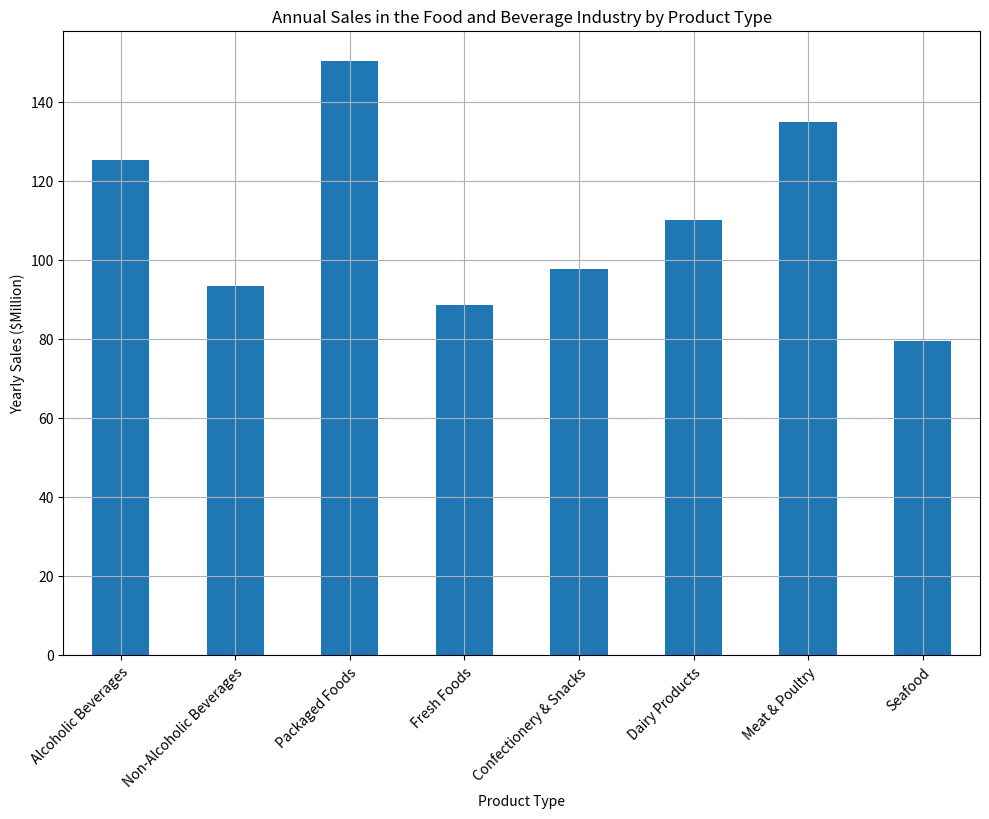

The matplotlib source for this figure: (Note: this script raises an exception after producing the figure.)
import matplotlib.pyplot as plt
import pandas as pd

# Given data to three variables
data_labels = ['Yearly Sales ($Million)']
line_labels = [
    'Alcoholic Beverages', 'Non-Alcoholic Beverages', 'Packaged Foods',
    'Fresh Foods', 'Confectionery & Snacks', 'Dairy Products',
    'Meat & Poultry', 'Seafood'
]
data = [
    [125.3],
    [93.5],
    [150.4],
    [88.7],
    [97.8],
    [110.2],
    [134.9],
    [79.4]
]

# Create a Pandas DataFrame
df = pd.DataFrame(data, columns=data_labels, index=line_labels)

# Create a figure object and an axes object
fig = plt.figure(figsize=(10, 8))
ax = fig.add_subplot(111)

# Create histogram using pandas plot function
df.plot(kind='bar', ax=ax, legend=False)
ax.set_title('Annual Sales in the Food and Beverage Industry by Product Type')
ax.set_xlabel('Product Type')
ax.set_ylabel('Yearly Sales ($Million)')
ax.grid(True)

# Improve layout, add rotation to x-axis labels, and handle long labels
plt.xticks(rotation=45, ha="right", wrap=True)

# Apply tight_layout to auto-adjust plot parameters to fill the figure
plt.tight_layout()

# Save the figure
output_path = '/cpfs01/user/liuqi/workspace/plotchart/data-300/histogram/png/200.png'
plt.savefig(output_path, dpi=300)

# Clear the current image state
plt.clf()
